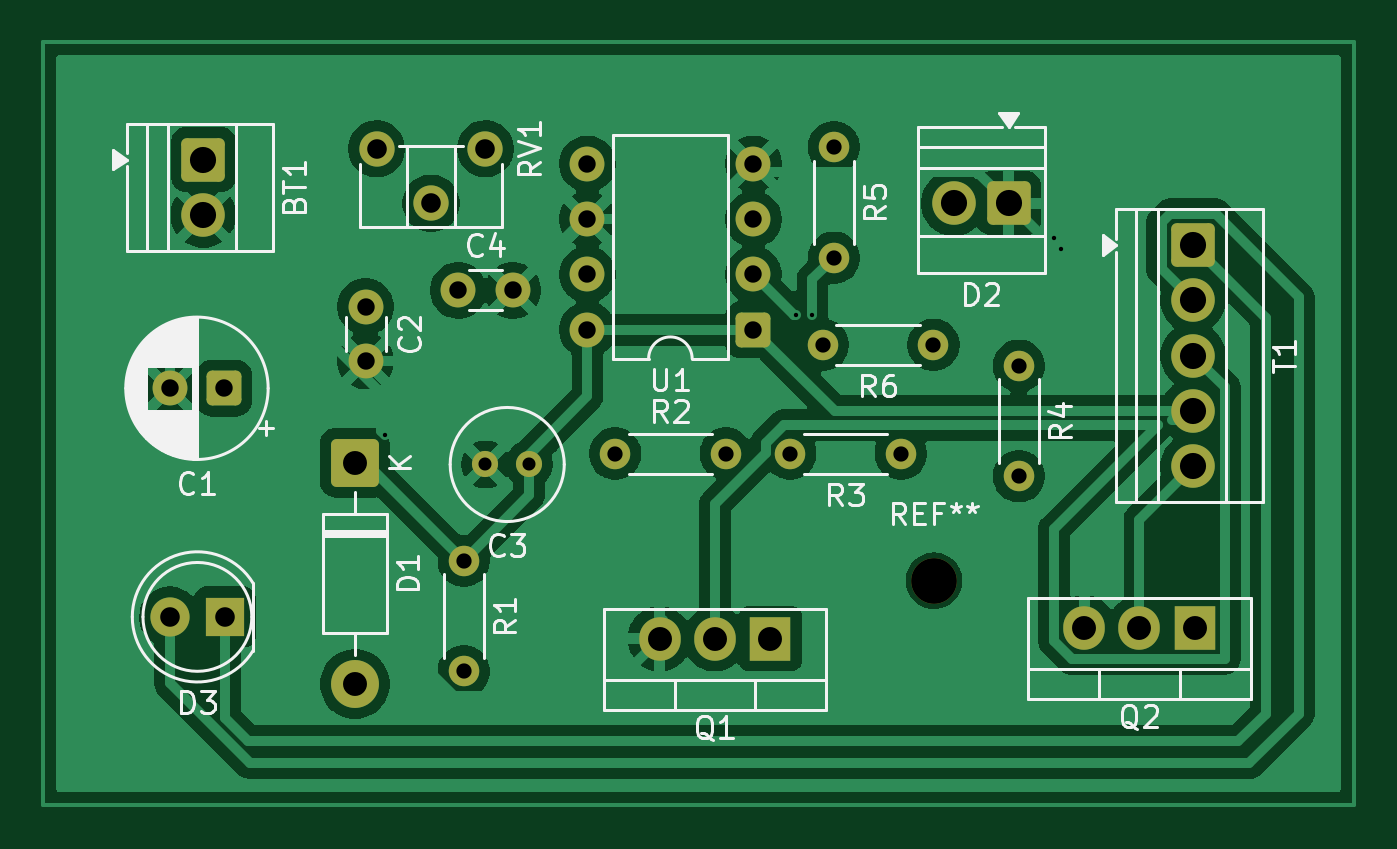
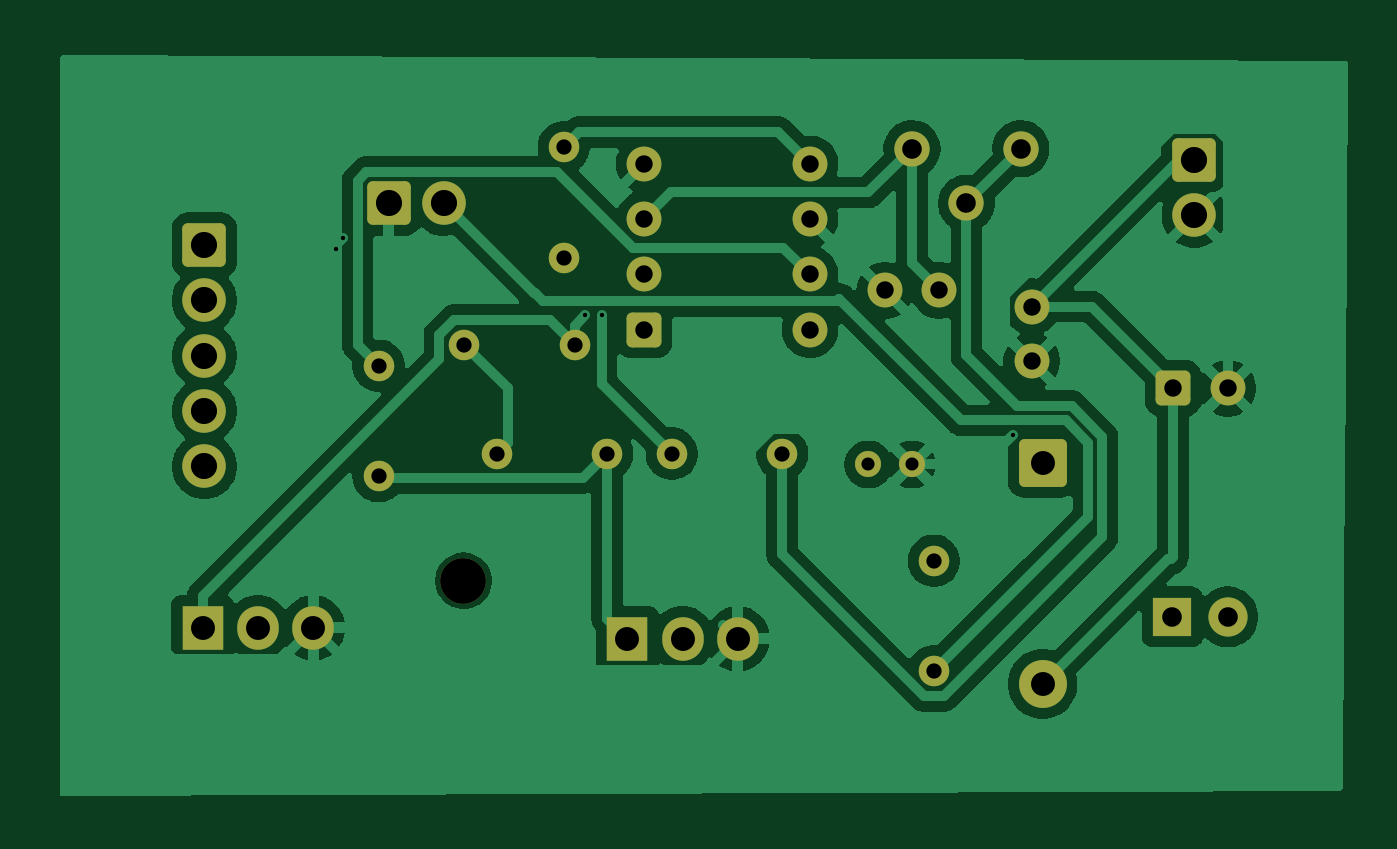
Circuit board: 11 layer files. Board 60.2 x 35.1 mm.
- bottom_copper: Project 1-B_Cu.gbr (69440 bytes)
- bottom_mask: Project 1-B_Mask.gbr (3431 bytes)
- paste: Project 1-B_Paste.gbr (448 bytes)
- bottom_silk: Project 1-B_Silkscreen.gbr (449 bytes)
- outline: Project 1-Edge_Cuts.gbr (421 bytes)
- top_copper: Project 1-F_Cu.gbr (81464 bytes)
- top_mask: Project 1-F_Mask.gbr (3431 bytes)
- paste: Project 1-F_Paste.gbr (572 bytes)
- top_silk: Project 1-F_Silkscreen.gbr (34963 bytes)
- drill: Project 1-NPTH.drl (350 bytes)
- drill: Project 1-PTH.drl (1624 bytes)

=== bottom_copper: Project 1-B_Cu.gbr (69440 bytes, source omitted) ===
=== bottom_mask: Project 1-B_Mask.gbr ===
%TF.GenerationSoftware,KiCad,Pcbnew,9.0.5*%
%TF.CreationDate,2025-10-18T19:48:01+03:00*%
%TF.ProjectId,train,74726169-6e2e-46b6-9963-61645f706362,rev?*%
%TF.SameCoordinates,Original*%
%TF.FileFunction,Soldermask,Bot*%
%TF.FilePolarity,Negative*%
%FSLAX46Y46*%
G04 Gerber Fmt 4.6, Leading zero omitted, Abs format (unit mm)*
G04 Created by KiCad (PCBNEW 9.0.5) date 2025-10-18 19:48:01*
%MOMM*%
%LPD*%
G01*
G04 APERTURE LIST*
G04 Aperture macros list*
%AMRoundRect*
0 Rectangle with rounded corners*
0 $1 Rounding radius*
0 $2 $3 $4 $5 $6 $7 $8 $9 X,Y pos of 4 corners*
0 Add a 4 corners polygon primitive as box body*
4,1,4,$2,$3,$4,$5,$6,$7,$8,$9,$2,$3,0*
0 Add four circle primitives for the rounded corners*
1,1,$1+$1,$2,$3*
1,1,$1+$1,$4,$5*
1,1,$1+$1,$6,$7*
1,1,$1+$1,$8,$9*
0 Add four rect primitives between the rounded corners*
20,1,$1+$1,$2,$3,$4,$5,0*
20,1,$1+$1,$4,$5,$6,$7,0*
20,1,$1+$1,$6,$7,$8,$9,0*
20,1,$1+$1,$8,$9,$2,$3,0*%
G04 Aperture macros list end*
%ADD10C,2.100000*%
%ADD11C,2.000000*%
%ADD12RoundRect,0.250000X-0.750000X0.750000X-0.750000X-0.750000X0.750000X-0.750000X0.750000X0.750000X0*%
%ADD13C,1.200000*%
%ADD14C,1.400000*%
%ADD15O,1.905000X2.000000*%
%ADD16R,1.905000X2.000000*%
%ADD17C,1.600000*%
%ADD18RoundRect,0.250000X0.550000X0.550000X-0.550000X0.550000X-0.550000X-0.550000X0.550000X-0.550000X0*%
%ADD19RoundRect,0.250000X0.750000X0.750000X-0.750000X0.750000X-0.750000X-0.750000X0.750000X-0.750000X0*%
%ADD20C,1.620000*%
%ADD21C,1.800000*%
%ADD22R,1.800000X1.800000*%
%ADD23C,2.200000*%
%ADD24RoundRect,0.249999X-0.850001X0.850001X-0.850001X-0.850001X0.850001X-0.850001X0.850001X0.850001X0*%
G04 APERTURE END LIST*
D10*
%TO.C,REF\u002A\u002A*%
X176276000Y-102870000D03*
%TD*%
D11*
%TO.C,BT1*%
X142712000Y-86068000D03*
D12*
X142712000Y-83528000D03*
%TD*%
D13*
%TO.C,C3*%
X155672000Y-97528000D03*
X157672000Y-97528000D03*
%TD*%
D14*
%TO.C,R1*%
X154672000Y-107028000D03*
X154672000Y-101948000D03*
%TD*%
%TO.C,R3*%
X169672000Y-97028000D03*
X174752000Y-97028000D03*
%TD*%
D15*
%TO.C,Q2*%
X183172000Y-105028000D03*
X185712000Y-105028000D03*
D16*
X188252000Y-105028000D03*
%TD*%
D15*
%TO.C,Q1*%
X163672000Y-105528000D03*
X166212000Y-105528000D03*
D16*
X168752000Y-105528000D03*
%TD*%
D17*
%TO.C,C1*%
X141172000Y-94028000D03*
D18*
X143672000Y-94028000D03*
%TD*%
D11*
%TO.C,D2*%
X177172000Y-85528000D03*
D19*
X179712000Y-85528000D03*
%TD*%
D14*
%TO.C,R4*%
X180172000Y-98068000D03*
X180172000Y-92988000D03*
%TD*%
D20*
%TO.C,RV1*%
X150672000Y-83028000D03*
X153172000Y-85528000D03*
X155672000Y-83028000D03*
%TD*%
D17*
%TO.C,U1*%
X160357000Y-91338000D03*
X160357000Y-88798000D03*
X160357000Y-86258000D03*
X160357000Y-83718000D03*
X167977000Y-83718000D03*
X167977000Y-86258000D03*
X167977000Y-88798000D03*
D18*
X167977000Y-91338000D03*
%TD*%
D17*
%TO.C,C2*%
X150172000Y-92778000D03*
X150172000Y-90278000D03*
%TD*%
D14*
%TO.C,R6*%
X171172000Y-92028000D03*
X176252000Y-92028000D03*
%TD*%
%TO.C,R2*%
X166712000Y-97028000D03*
X161632000Y-97028000D03*
%TD*%
D21*
%TO.C,D3*%
X141172000Y-104528000D03*
D22*
X143712000Y-104528000D03*
%TD*%
D14*
%TO.C,R5*%
X171672000Y-88028000D03*
X171672000Y-82948000D03*
%TD*%
D11*
%TO.C,T1*%
X188172000Y-97608000D03*
X188172000Y-95068000D03*
X188172000Y-92528000D03*
X188172000Y-89988000D03*
D12*
X188172000Y-87448000D03*
%TD*%
D17*
%TO.C,C4*%
X156922000Y-89528000D03*
X154422000Y-89528000D03*
%TD*%
D23*
%TO.C,D1*%
X149672000Y-107608000D03*
D24*
X149672000Y-97448000D03*
%TD*%
M02*

=== paste: Project 1-B_Paste.gbr ===
%TF.GenerationSoftware,KiCad,Pcbnew,9.0.5*%
%TF.CreationDate,2025-10-18T19:48:00+03:00*%
%TF.ProjectId,train,74726169-6e2e-46b6-9963-61645f706362,rev?*%
%TF.SameCoordinates,Original*%
%TF.FileFunction,Paste,Bot*%
%TF.FilePolarity,Positive*%
%FSLAX46Y46*%
G04 Gerber Fmt 4.6, Leading zero omitted, Abs format (unit mm)*
G04 Created by KiCad (PCBNEW 9.0.5) date 2025-10-18 19:48:00*
%MOMM*%
%LPD*%
G01*
G04 APERTURE LIST*
G04 APERTURE END LIST*
M02*

=== bottom_silk: Project 1-B_Silkscreen.gbr ===
%TF.GenerationSoftware,KiCad,Pcbnew,9.0.5*%
%TF.CreationDate,2025-10-18T19:48:00+03:00*%
%TF.ProjectId,train,74726169-6e2e-46b6-9963-61645f706362,rev?*%
%TF.SameCoordinates,Original*%
%TF.FileFunction,Legend,Bot*%
%TF.FilePolarity,Positive*%
%FSLAX46Y46*%
G04 Gerber Fmt 4.6, Leading zero omitted, Abs format (unit mm)*
G04 Created by KiCad (PCBNEW 9.0.5) date 2025-10-18 19:48:00*
%MOMM*%
%LPD*%
G01*
G04 APERTURE LIST*
G04 APERTURE END LIST*
M02*

=== outline: Project 1-Edge_Cuts.gbr ===
%TF.GenerationSoftware,KiCad,Pcbnew,9.0.5*%
%TF.CreationDate,2025-10-18T19:48:01+03:00*%
%TF.ProjectId,train,74726169-6e2e-46b6-9963-61645f706362,rev?*%
%TF.SameCoordinates,Original*%
%TF.FileFunction,Profile,NP*%
%FSLAX46Y46*%
G04 Gerber Fmt 4.6, Leading zero omitted, Abs format (unit mm)*
G04 Created by KiCad (PCBNEW 9.0.5) date 2025-10-18 19:48:01*
%MOMM*%
%LPD*%
G01*
G04 APERTURE LIST*
G04 APERTURE END LIST*
M02*

=== top_copper: Project 1-F_Cu.gbr (81464 bytes, source omitted) ===
=== top_mask: Project 1-F_Mask.gbr ===
%TF.GenerationSoftware,KiCad,Pcbnew,9.0.5*%
%TF.CreationDate,2025-10-18T19:48:01+03:00*%
%TF.ProjectId,train,74726169-6e2e-46b6-9963-61645f706362,rev?*%
%TF.SameCoordinates,Original*%
%TF.FileFunction,Soldermask,Top*%
%TF.FilePolarity,Negative*%
%FSLAX46Y46*%
G04 Gerber Fmt 4.6, Leading zero omitted, Abs format (unit mm)*
G04 Created by KiCad (PCBNEW 9.0.5) date 2025-10-18 19:48:01*
%MOMM*%
%LPD*%
G01*
G04 APERTURE LIST*
G04 Aperture macros list*
%AMRoundRect*
0 Rectangle with rounded corners*
0 $1 Rounding radius*
0 $2 $3 $4 $5 $6 $7 $8 $9 X,Y pos of 4 corners*
0 Add a 4 corners polygon primitive as box body*
4,1,4,$2,$3,$4,$5,$6,$7,$8,$9,$2,$3,0*
0 Add four circle primitives for the rounded corners*
1,1,$1+$1,$2,$3*
1,1,$1+$1,$4,$5*
1,1,$1+$1,$6,$7*
1,1,$1+$1,$8,$9*
0 Add four rect primitives between the rounded corners*
20,1,$1+$1,$2,$3,$4,$5,0*
20,1,$1+$1,$4,$5,$6,$7,0*
20,1,$1+$1,$6,$7,$8,$9,0*
20,1,$1+$1,$8,$9,$2,$3,0*%
G04 Aperture macros list end*
%ADD10C,2.100000*%
%ADD11C,2.000000*%
%ADD12RoundRect,0.250000X-0.750000X0.750000X-0.750000X-0.750000X0.750000X-0.750000X0.750000X0.750000X0*%
%ADD13C,1.200000*%
%ADD14C,1.400000*%
%ADD15O,1.905000X2.000000*%
%ADD16R,1.905000X2.000000*%
%ADD17C,1.600000*%
%ADD18RoundRect,0.250000X0.550000X0.550000X-0.550000X0.550000X-0.550000X-0.550000X0.550000X-0.550000X0*%
%ADD19RoundRect,0.250000X0.750000X0.750000X-0.750000X0.750000X-0.750000X-0.750000X0.750000X-0.750000X0*%
%ADD20C,1.620000*%
%ADD21C,1.800000*%
%ADD22R,1.800000X1.800000*%
%ADD23C,2.200000*%
%ADD24RoundRect,0.249999X-0.850001X0.850001X-0.850001X-0.850001X0.850001X-0.850001X0.850001X0.850001X0*%
G04 APERTURE END LIST*
D10*
%TO.C,REF\u002A\u002A*%
X176276000Y-102870000D03*
%TD*%
D11*
%TO.C,BT1*%
X142712000Y-86068000D03*
D12*
X142712000Y-83528000D03*
%TD*%
D13*
%TO.C,C3*%
X155672000Y-97528000D03*
X157672000Y-97528000D03*
%TD*%
D14*
%TO.C,R1*%
X154672000Y-107028000D03*
X154672000Y-101948000D03*
%TD*%
%TO.C,R3*%
X169672000Y-97028000D03*
X174752000Y-97028000D03*
%TD*%
D15*
%TO.C,Q2*%
X183172000Y-105028000D03*
X185712000Y-105028000D03*
D16*
X188252000Y-105028000D03*
%TD*%
D15*
%TO.C,Q1*%
X163672000Y-105528000D03*
X166212000Y-105528000D03*
D16*
X168752000Y-105528000D03*
%TD*%
D17*
%TO.C,C1*%
X141172000Y-94028000D03*
D18*
X143672000Y-94028000D03*
%TD*%
D11*
%TO.C,D2*%
X177172000Y-85528000D03*
D19*
X179712000Y-85528000D03*
%TD*%
D14*
%TO.C,R4*%
X180172000Y-98068000D03*
X180172000Y-92988000D03*
%TD*%
D20*
%TO.C,RV1*%
X150672000Y-83028000D03*
X153172000Y-85528000D03*
X155672000Y-83028000D03*
%TD*%
D17*
%TO.C,U1*%
X160357000Y-91338000D03*
X160357000Y-88798000D03*
X160357000Y-86258000D03*
X160357000Y-83718000D03*
X167977000Y-83718000D03*
X167977000Y-86258000D03*
X167977000Y-88798000D03*
D18*
X167977000Y-91338000D03*
%TD*%
D17*
%TO.C,C2*%
X150172000Y-92778000D03*
X150172000Y-90278000D03*
%TD*%
D14*
%TO.C,R6*%
X171172000Y-92028000D03*
X176252000Y-92028000D03*
%TD*%
%TO.C,R2*%
X166712000Y-97028000D03*
X161632000Y-97028000D03*
%TD*%
D21*
%TO.C,D3*%
X141172000Y-104528000D03*
D22*
X143712000Y-104528000D03*
%TD*%
D14*
%TO.C,R5*%
X171672000Y-88028000D03*
X171672000Y-82948000D03*
%TD*%
D11*
%TO.C,T1*%
X188172000Y-97608000D03*
X188172000Y-95068000D03*
X188172000Y-92528000D03*
X188172000Y-89988000D03*
D12*
X188172000Y-87448000D03*
%TD*%
D17*
%TO.C,C4*%
X156922000Y-89528000D03*
X154422000Y-89528000D03*
%TD*%
D23*
%TO.C,D1*%
X149672000Y-107608000D03*
D24*
X149672000Y-97448000D03*
%TD*%
M02*

=== paste: Project 1-F_Paste.gbr ===
%TF.GenerationSoftware,KiCad,Pcbnew,9.0.5*%
%TF.CreationDate,2025-10-18T19:48:00+03:00*%
%TF.ProjectId,train,74726169-6e2e-46b6-9963-61645f706362,rev?*%
%TF.SameCoordinates,Original*%
%TF.FileFunction,Paste,Top*%
%TF.FilePolarity,Positive*%
%FSLAX46Y46*%
G04 Gerber Fmt 4.6, Leading zero omitted, Abs format (unit mm)*
G04 Created by KiCad (PCBNEW 9.0.5) date 2025-10-18 19:48:00*
%MOMM*%
%LPD*%
G01*
G04 APERTURE LIST*
%ADD10C,0.150000*%
G04 APERTURE END LIST*
D10*
X136226779Y-83308866D02*
X136988684Y-83308866D01*
X136607731Y-83689819D02*
X136607731Y-82927914D01*
M02*

=== top_silk: Project 1-F_Silkscreen.gbr (34963 bytes, source omitted) ===
=== drill: Project 1-NPTH.drl ===
M48
; DRILL file {KiCad 9.0.5} date 2025-10-18T19:48:12+0300
; FORMAT={-:-/ absolute / metric / decimal}
; #@! TF.CreationDate,2025-10-18T19:48:12+03:00
; #@! TF.GenerationSoftware,Kicad,Pcbnew,9.0.5
; #@! TF.FileFunction,NonPlated,1,2,NPTH
FMAT,2
METRIC
; #@! TA.AperFunction,NonPlated,NPTH,ComponentDrill
T1C2.100
%
G90
G05
T1
X176.276Y-102.87
M30

=== drill: Project 1-PTH.drl ===
M48
; DRILL file {KiCad 9.0.5} date 2025-10-18T19:48:12+0300
; FORMAT={-:-/ absolute / metric / decimal}
; #@! TF.CreationDate,2025-10-18T19:48:12+03:00
; #@! TF.GenerationSoftware,Kicad,Pcbnew,9.0.5
; #@! TF.FileFunction,Plated,1,2,PTH
FMAT,2
METRIC
; #@! TA.AperFunction,Plated,PTH,ViaDrill
T1C0.200
; #@! TA.AperFunction,Plated,PTH,ComponentDrill
T2C0.600
; #@! TA.AperFunction,Plated,PTH,ComponentDrill
T3C0.700
; #@! TA.AperFunction,Plated,PTH,ComponentDrill
T4C0.800
; #@! TA.AperFunction,Plated,PTH,ComponentDrill
T5C0.900
; #@! TA.AperFunction,Plated,PTH,ComponentDrill
T6C1.100
; #@! TA.AperFunction,Plated,PTH,ComponentDrill
T7C1.200
%
G90
G05
T1
X151.042Y-96.155
X169.926Y-90.675
X170.688Y-90.675
X181.789Y-87.122
X182.118Y-87.63
T2
X155.672Y-97.528
X157.672Y-97.528
T3
X154.672Y-101.948
X154.672Y-107.028
X161.632Y-97.028
X166.712Y-97.028
X169.672Y-97.028
X171.172Y-92.028
X171.672Y-82.948
X171.672Y-88.028
X174.752Y-97.028
X176.252Y-92.028
X180.172Y-92.988
X180.172Y-98.068
T4
X141.172Y-94.028
X143.672Y-94.028
X150.172Y-90.278
X150.172Y-92.778
X154.422Y-89.528
X156.922Y-89.528
X160.357Y-83.718
X160.357Y-86.258
X160.357Y-88.798
X160.357Y-91.338
X167.977Y-83.718
X167.977Y-86.258
X167.977Y-88.798
X167.977Y-91.338
T5
X141.172Y-104.528
X143.712Y-104.528
X150.672Y-83.028
X153.172Y-85.528
X155.672Y-83.028
T6
X149.672Y-97.448
X149.672Y-107.608
X163.672Y-105.528
X166.212Y-105.528
X168.752Y-105.528
X183.172Y-105.028
X185.712Y-105.028
X188.252Y-105.028
T7
X142.712Y-83.528
X142.712Y-86.068
X177.172Y-85.528
X179.712Y-85.528
X188.172Y-87.448
X188.172Y-89.988
X188.172Y-92.528
X188.172Y-95.068
X188.172Y-97.608
M30
